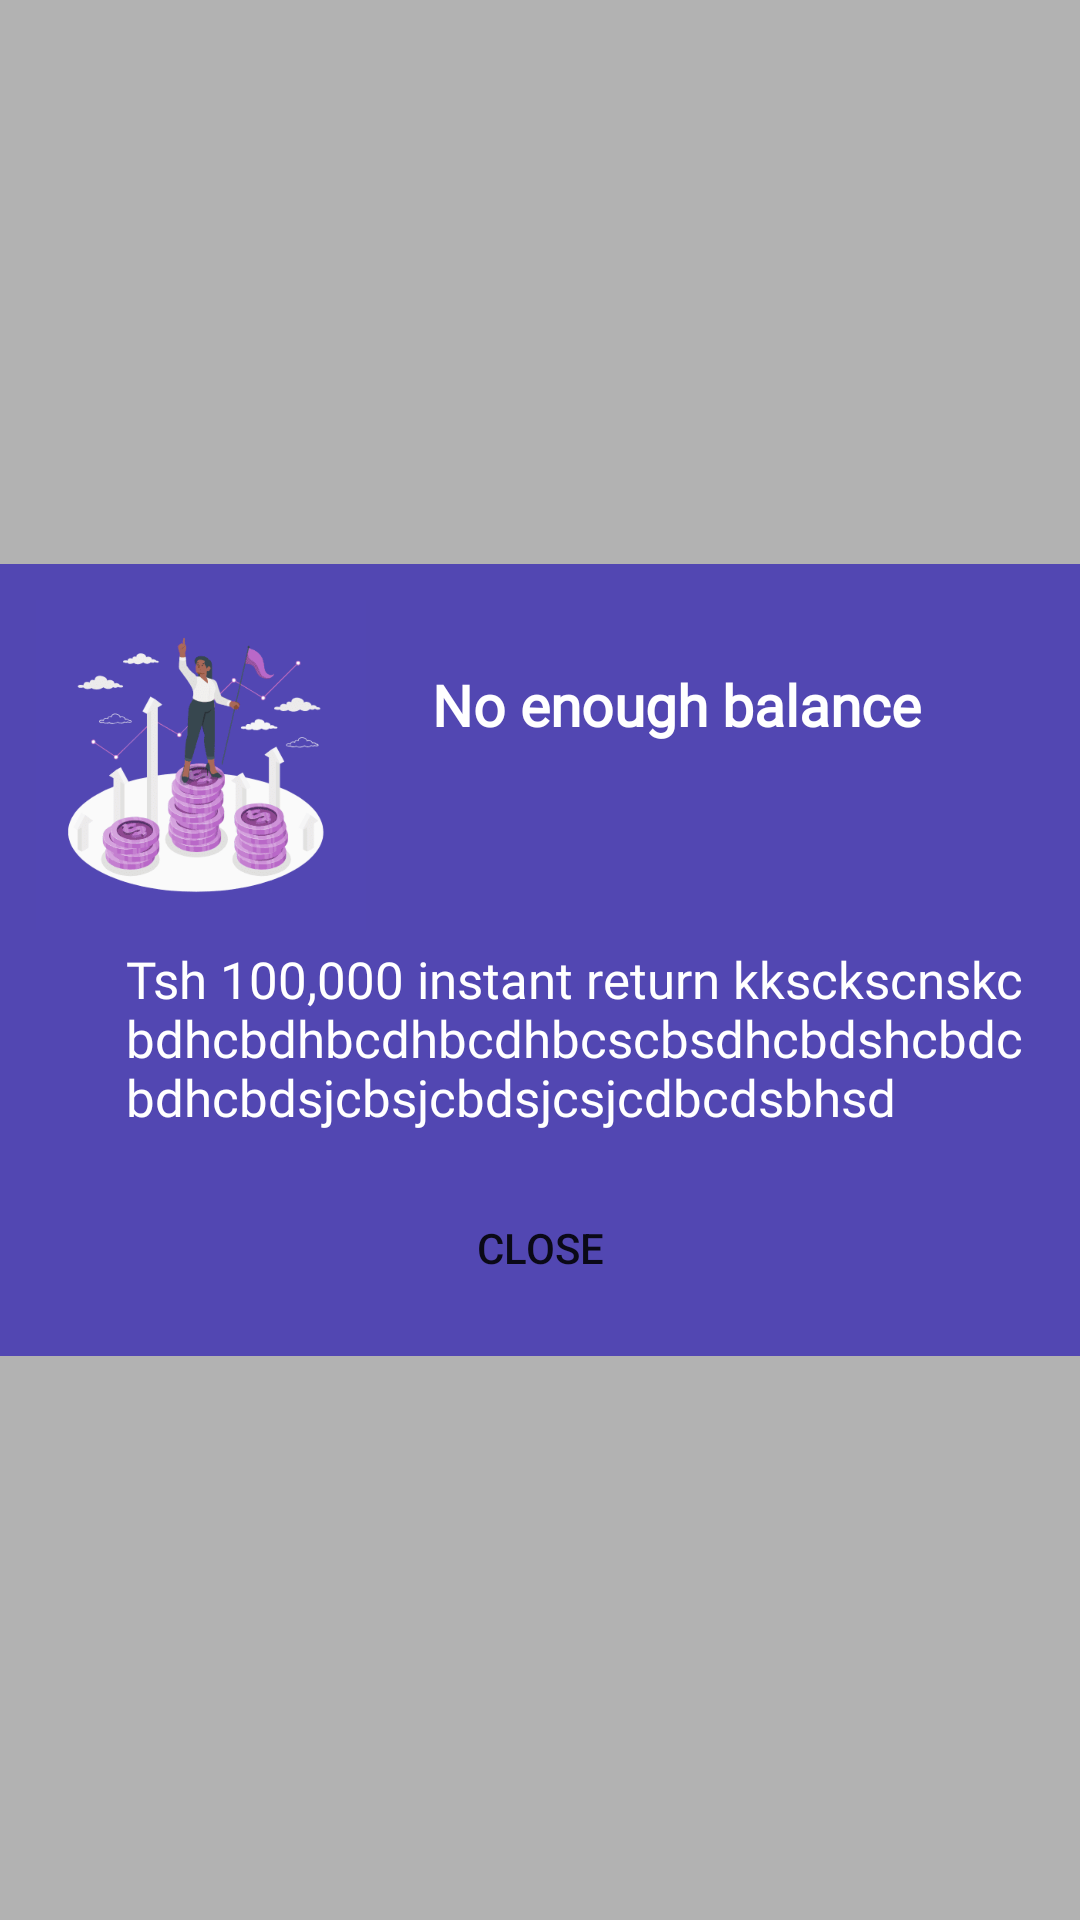

Here is an Android app screen rendered from its layout file. Give the layout XML and the strings, colors and styles it references.
<!-- AndroidManifest.xml: application theme Theme.LuckWheel -->
<!-- res/layout/balance.xml -->
<?xml version="1.0" encoding="utf-8"?>
<androidx.constraintlayout.widget.ConstraintLayout xmlns:android="http://schemas.android.com/apk/res/android"
    xmlns:tools="http://schemas.android.com/tools"
    android:layout_width="match_parent"
    android:layout_height="match_parent"
    android:background="#4D000000"
    android:id="@+id/auth_panel"
    xmlns:app="http://schemas.android.com/apk/res-auto">

    <LinearLayout
        android:id="@+id/signup_container"
        android:layout_width="wrap_content"
        android:layout_height="wrap_content"
        android:background="#5247B2"
        android:orientation="vertical"
        android:visibility="visible"
        android:padding="12dp"
        app:layout_constraintBottom_toBottomOf="parent"
        app:layout_constraintEnd_toEndOf="parent"
        app:layout_constraintStart_toStartOf="parent"
        app:layout_constraintTop_toTopOf="parent">

        <LinearLayout
            android:layout_width="match_parent"
            android:layout_height="match_parent"
            android:orientation="horizontal">

            <ImageView
                android:id="@+id/imageView3"
                android:layout_width="110dp"
                android:layout_height="110dp"
                android:src="@drawable/gillu" />

            <LinearLayout
                android:layout_width="wrap_content"
                android:layout_height="wrap_content"
                android:background="#5247B2"
                android:orientation="vertical"
                android:padding="12dp"
                android:visibility="visible"
                app:layout_constraintBottom_toBottomOf="parent"
                app:layout_constraintEnd_toEndOf="parent"
                app:layout_constraintStart_toStartOf="parent"
                app:layout_constraintTop_toTopOf="parent">



                <TextView
                    android:id="@+id/info_1"
                    android:layout_width="360dp"
                    android:layout_height="wrap_content"
                    android:fontFamily="@font/playfair_normal"
                    android:padding="10dp"
                    android:text="No enough balance"
                    android:textAlignment="textStart"
                    android:textColor="#FFFFFF"
                    android:textSize="19sp"
                    android:textStyle="bold" />


            </LinearLayout>
        </LinearLayout>

        <TextView
            android:id="@+id/info_2"
            android:layout_width="match_parent"
            android:layout_height="wrap_content"
            android:layout_marginStart="20dp"
            android:fontFamily="@font/playfair_normal"
            android:padding="5dp"
            android:gravity="start|center"
            android:paddingStart="10dp"
            android:text="Tsh 100,000 instant return kksckscnskcbdhcbdhbcdhbcdhbcscbsdhcbdshcbdcbdhcbdsjcbsjcbdsjcsjcdbcdsbhsd"
            android:textAlignment="textStart"
            android:textColor="@color/white"
            android:textSize="17sp"
            android:textStyle="normal" />

        <Button
            android:id="@+id/ccc"
            android:layout_width="match_parent"
            android:layout_height="wrap_content"
            android:background="@drawable/rounded_button_background"
            android:layout_marginTop="10dp"
            android:text="Close" />
    </LinearLayout>

</androidx.constraintlayout.widget.ConstraintLayout>
<!-- resources referenced by this layout -->
<resources>
  <!-- drawable gillu: png bitmap (drawable, 269050 bytes) -->
  <style name="Theme.LuckWheel" parent="Theme.MaterialComponents.DayNight.DarkActionBar">
          
          <item name="colorPrimary">@color/purple_500</item>
          <item name="colorPrimaryVariant">@color/purple_700</item>
          <item name="colorOnPrimary">@color/white</item>
          
          <item name="colorSecondary">@color/teal_200</item>
          <item name="colorSecondaryVariant">@color/teal_700</item>
          <item name="colorOnSecondary">@color/black</item>
          
          <item name="android:statusBarColor" tools:targetApi="l">?attr/colorPrimaryVariant</item>
          
      </style>
  <!-- not gathered from this repository: default colours our renderer supplied (Android Studio template values) -->
  <color name="purple_500">#FF6200EE</color>
  <color name="purple_700">#FF3700B3</color>
  <color name="teal_200">#FF03DAC5</color>
  <color name="teal_700">#FF018786</color>
  <color name="black">#FF000000</color>
  <color name="white">#FFFFFFFF</color>
</resources>
